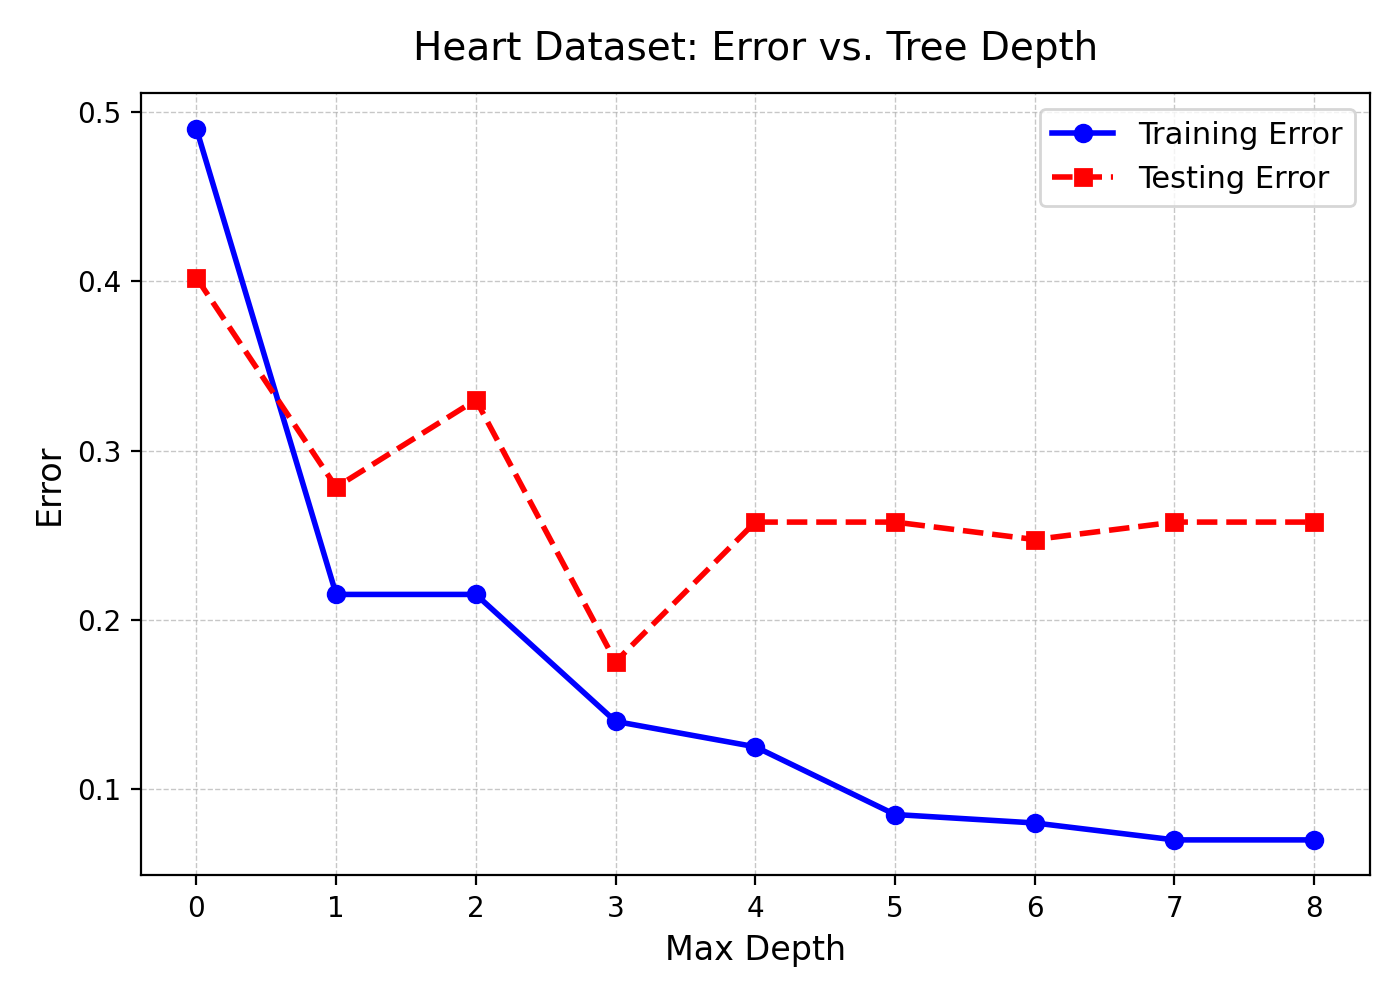

The data file committed next to this chart (first rows):
depth, train_error, test_error
0, 0.49, 0.4021
1, 0.215, 0.2784
2, 0.215, 0.3299
3, 0.14, 0.1753
4, 0.125, 0.2577
5, 0.085, 0.2577
6, 0.08, 0.2474
7, 0.07, 0.2577
8, 0.07, 0.2577
